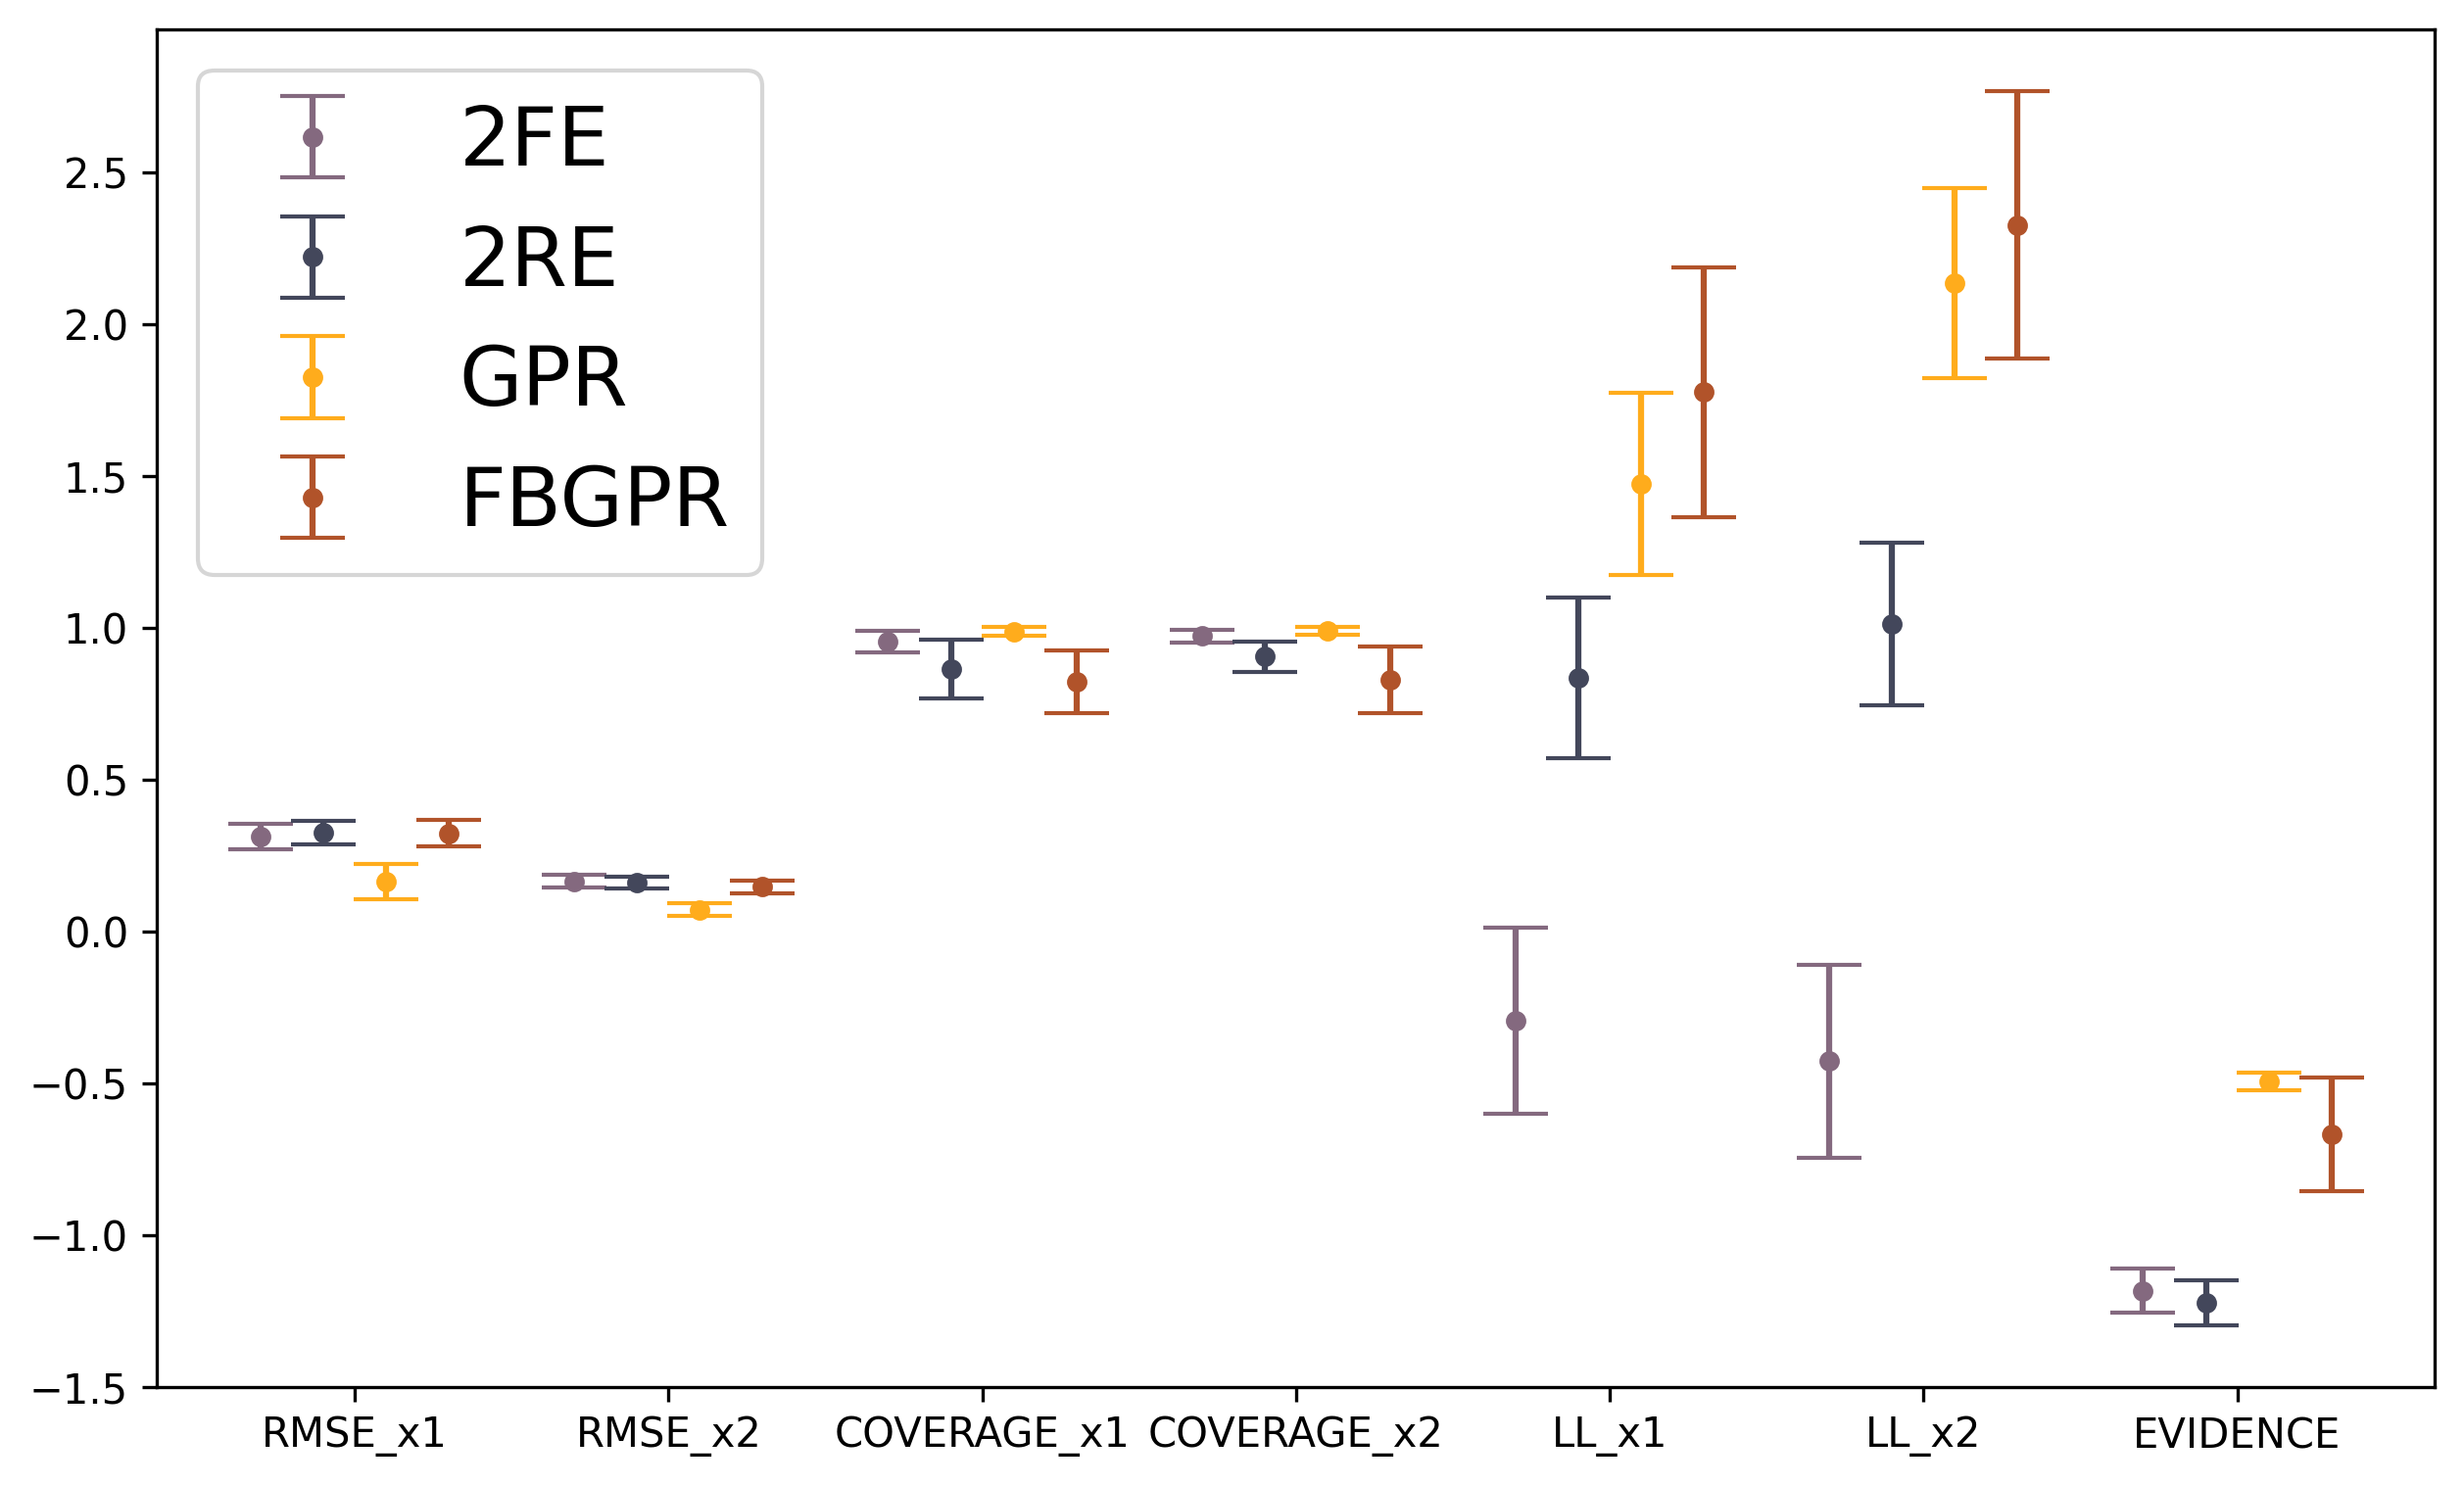

The data file committed next to this chart (first rows):
, mean, std, model, measure
0, 0.313, 0.04192, 2FE, RMSE_x1
1, 0.164, 0.02083, 2FE, RMSE_x2
2, 0.9546, 0.03576, 2FE, COVERAGE_x1
3, 0.9715, 0.01982, 2FE, COVERAGE_x2
4, -0.2953, 0.3063, 2FE, LL_x1
5, -0.4277, 0.3185, 2FE, LL_x2
6, 0.3254, 0.03843, 2RE, RMSE_x1
7, 0.1607, 0.01938, 2RE, RMSE_x2
8, 0.8626, 0.09616, 2RE, COVERAGE_x1
9, 0.904, 0.04979, 2RE, COVERAGE_x2
10, 0.8343, 0.2646, 2RE, LL_x1
11, 1.012, 0.2689, 2RE, LL_x2
12, 0.1627, 0.05747, GPR, RMSE_x1
13, 0.07099, 0.02053, GPR, RMSE_x2
14, 0.9869, 0.01485, GPR, COVERAGE_x1
15, 0.9886, 0.01216, GPR, COVERAGE_x2
16, 1.474, 0.3006, GPR, LL_x1
17, 2.134, 0.3144, GPR, LL_x2
18, 0.3223, 0.04319, FULLBAYES, RMSE_x1
19, 0.1464, 0.02179, FULLBAYES, RMSE_x2
20, 0.8214, 0.102, FULLBAYES, COVERAGE_x1
21, 0.8279, 0.1099, FULLBAYES, COVERAGE_x2
22, 1.775, 0.412, FULLBAYES, LL_x1
23, 2.326, 0.4411, FULLBAYES, LL_x2
24, -1.184, 0.07384, 2FE, EVIDENCE
25, -1.223, 0.07435, 2RE, EVIDENCE
26, -0.4948, 0.02831, GPR, EVIDENCE
27, -0.6702, 0.1871, FULLBAYES, EVIDENCE
